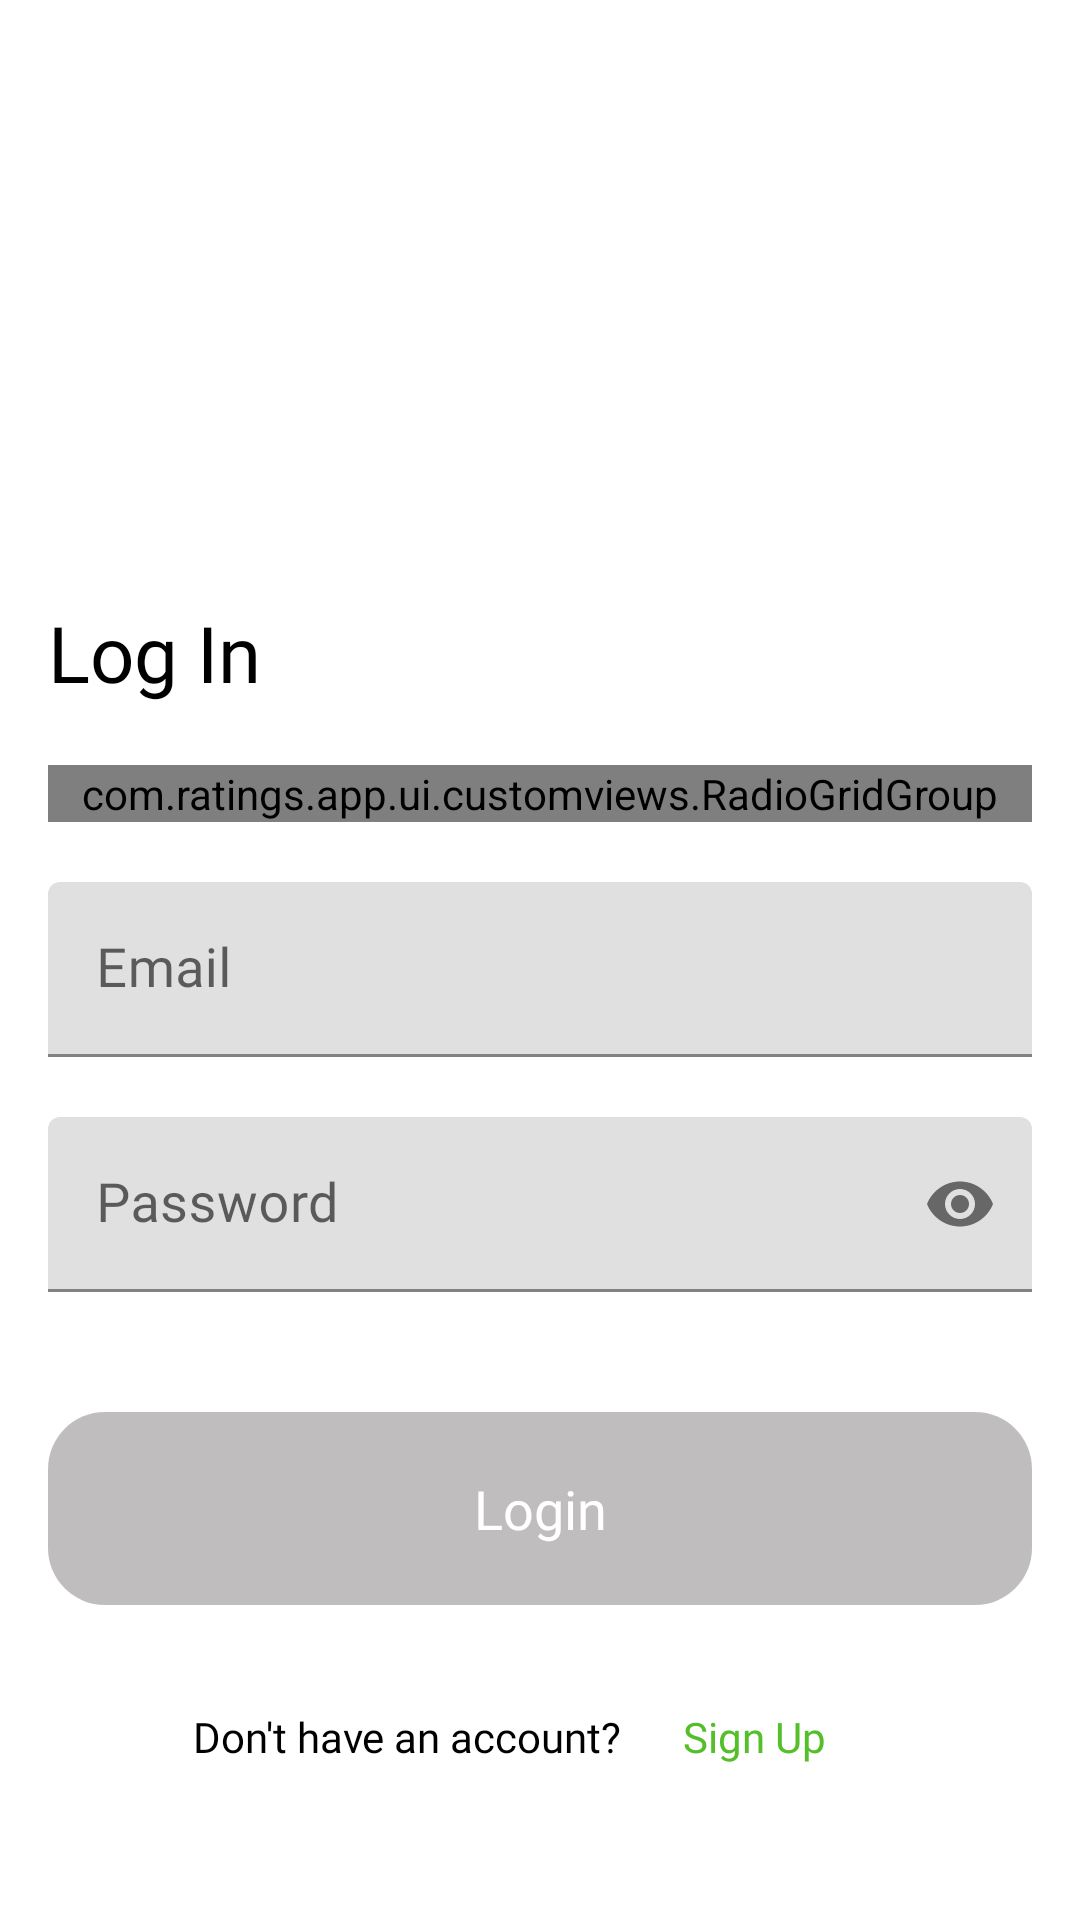

Produce the Android XML layout that renders to this screen, including the resource entries it uses.
<!-- AndroidManifest.xml: fallback theme Theme.MaterialComponents.DayNight.NoActionBar -->
<!-- res/layout/fragment_login.xml -->
<?xml version="1.0" encoding="utf-8"?>
<androidx.constraintlayout.widget.ConstraintLayout android:layout_width="match_parent"
    android:layout_height="match_parent"
    xmlns:android="http://schemas.android.com/apk/res/android"
    xmlns:app="http://schemas.android.com/apk/res-auto">
    <ProgressBar
        android:id="@+id/loading_progress_bar"
        android:visibility="gone"
        android:layout_width="wrap_content"
        app:layout_constraintTop_toTopOf="parent"
        app:layout_constraintLeft_toLeftOf="parent"
        app:layout_constraintRight_toRightOf="parent"
        app:layout_constraintBottom_toBottomOf="parent"
        android:layout_height="wrap_content"/>

    <LinearLayout xmlns:android="http://schemas.android.com/apk/res/android"
        app:layout_constraintTop_toTopOf="parent"
        app:layout_constraintLeft_toLeftOf="parent"
        app:layout_constraintBottom_toBottomOf="parent"
        app:layout_constraintRight_toRightOf="parent"
        xmlns:app="http://schemas.android.com/apk/res-auto"
        android:orientation="vertical"
        xmlns:tools="http://schemas.android.com/tools"
        android:layout_width="match_parent"
        android:layout_height="match_parent"
        tools:context=".ui.auth.LoginFragment">
        <RelativeLayout
            android:layout_width="match_parent"
            android:layout_height="wrap_content">

            <ImageView
                android:id="@+id/imageView"
                android:layout_width="match_parent"
                android:layout_height="235dp"
                android:scaleType="centerCrop"
                android:src="@drawable/login_bg" />

            <ImageView
                android:id="@+id/imageView2"
                android:layout_width="150dp"
                android:layout_height="150dp"
                android:layout_centerInParent="true"
                android:layout_marginTop="50dp"
                android:src="@drawable/login_dish" />

            <TextView
                android:id="@+id/login_text"
                android:layout_width="wrap_content"
                android:layout_height="wrap_content"
                android:layout_alignBottom="@id/imageView"
                android:layout_marginLeft="16dp"
                android:fontFamily="@font/poppins_regular"
                android:text="Log In"
                android:textColor="@color/black"
                android:textSize="26sp" />
        </RelativeLayout>

        <com.ratings.app.ui.customviews.RadioGridGroup
            android:id="@+id/user_type"
            android:layout_width="match_parent"
            android:layout_height="wrap_content"
            android:orientation="horizontal"
            android:useDefaultMargins="true"
            android:layout_marginTop="20dp"
            android:layout_marginHorizontal="16dp">

                <androidx.appcompat.widget.AppCompatRadioButton
                    android:id="@+id/user_btn"
                    android:text="User"
                    android:gravity="center"
                    android:paddingVertical="12dp"
                    android:fontFamily="@font/poppins_regular"
                    android:layout_columnWeight="33.33"
                    android:layout_width="wrap_content"
                    android:layout_height="wrap_content"
                    android:background="@drawable/tab_left_button_selector"
                    android:button="@null"
                    android:textColor="@color/white"
                    android:checked="true"/>
                <androidx.appcompat.widget.AppCompatRadioButton
                    android:id="@+id/owner_btn"
                    android:text="Owner"
                    android:paddingVertical="12dp"
                    android:fontFamily="@font/poppins_regular"
                    android:gravity="center"
                    android:layout_columnWeight="33.33"
                    android:layout_width="wrap_content"
                    android:layout_height="wrap_content"
                    android:background="@drawable/tab_middle_button_selector"
                    android:button="@null" />
                <androidx.appcompat.widget.AppCompatRadioButton
                    android:id="@+id/admin_btn"
                    android:text="Admin"
                    android:gravity="center"
                    android:paddingVertical="12dp"
                    android:fontFamily="@font/poppins_regular"
                    android:layout_columnWeight="33.33"
                    android:layout_width="wrap_content"
                    android:layout_height="wrap_content"
                    android:background="@drawable/tab_right_button_selector"
                    android:button="@null"/>


        </com.ratings.app.ui.customviews.RadioGridGroup>
        <LinearLayout
            android:orientation="vertical"
            android:layout_marginHorizontal="16dp"
            android:layout_marginTop="20dp"
            android:layout_width="match_parent"
            android:layout_height="match_parent">
            <com.google.android.material.textfield.TextInputLayout
                android:id="@+id/email_field"
                android:layout_width="match_parent"
                android:layout_height="wrap_content"
                app:hintTextColor="@color/textHint"
                android:hint="Email">

            <com.google.android.material.textfield.TextInputEditText
                android:layout_width="match_parent"
                android:layout_height="wrap_content"
                android:fontFamily="@font/poppins_regular"
                android:textSize="18sp"
                android:textColor="@color/black"
                />
            </com.google.android.material.textfield.TextInputLayout>

            <com.google.android.material.textfield.TextInputLayout
                android:id="@+id/password_field"
                android:layout_width="match_parent"
                android:layout_height="wrap_content"
                android:layout_marginTop="20dp"
                app:hintTextColor="@color/textHint"
                app:passwordToggleEnabled="true"
                android:hint="Password">

                <com.google.android.material.textfield.TextInputEditText
                    android:layout_width="match_parent"
                    android:layout_height="wrap_content"
                    android:fontFamily="@font/poppins_regular"
                    android:textSize="18sp"
                    android:textColor="@color/black"
                    android:inputType="textPassword"
                    />
            </com.google.android.material.textfield.TextInputLayout>

            <androidx.appcompat.widget.AppCompatButton
                android:id="@+id/login_btn"
                android:layout_marginTop="40dp"
                android:textColor="@color/white"
                android:fontFamily="@font/poppins_regular"
                android:textSize="18sp"
                android:paddingVertical="20dp"
                android:textAllCaps="false"
                android:text="Login"
                android:enabled="false"
                android:background="@drawable/auth_button_bg_selector"
                android:layout_width="match_parent"
                android:layout_height="wrap_content"/>

            <LinearLayout
                android:layout_width="match_parent"
                android:layout_height="wrap_content"
                android:orientation="horizontal"
                android:gravity="center"
                android:layout_marginTop="20dp">
                <TextView
                    android:layout_width="wrap_content"
                    android:layout_height="wrap_content"
                    android:text="Don't have an account?"
                    android:textSize="14sp"
                    android:textColor="@color/black"
                    android:fontFamily="@font/poppins_regular" />
                <androidx.appcompat.widget.AppCompatButton
                    android:id="@+id/signup_btn"
                    android:layout_width="wrap_content"
                    android:layout_height="wrap_content"
                    android:text="Sign Up"
                    android:textSize="14sp"
                    android:fontFamily="@font/poppins_regular"
                    android:inputType="text"
                    android:textColor="@color/button_color"
                    android:textAllCaps="false"
                    android:background="@null"
                    />
            </LinearLayout>
        </LinearLayout>
    </LinearLayout>
</androidx.constraintlayout.widget.ConstraintLayout>
<!-- resources referenced by this layout -->
<resources>
  <color name="black">#FF000000</color>
  <color name="button_color">#54BF29</color>
  <color name="textHint">#7C7C7C</color>
  <color name="white">#FFFFFFFF</color>
  <!-- drawable auth_button_bg_selector (drawable) -->
  <?xml version="1.0" encoding="utf-8"?>
  <selector xmlns:android="http://schemas.android.com/apk/res/android">
  
      <item android:state_enabled="false" android:drawable="@drawable/auth_button_bg_disabled"/>
      <item android:state_enabled="true" android:drawable="@drawable/auth_button_bg_enabled"/>
  </selector>
  <!-- drawable tab_left_button_selector (drawable) -->
  <?xml version="1.0" encoding="utf-8"?>
  <selector xmlns:android="http://schemas.android.com/apk/res/android">
  
      
      <item android:state_checked="false" android:drawable="@drawable/tab_left_button_default" />
  
      
      <item android:state_checked="true" android:drawable="@drawable/tab_left_button_selected" />
  
  </selector>
  <!-- drawable tab_middle_button_selector (drawable) -->
  <?xml version="1.0" encoding="utf-8"?>
  <selector xmlns:android="http://schemas.android.com/apk/res/android">
  <item android:state_checked="false" android:drawable="@drawable/tab_middle_button_default"/>
  <item android:state_checked="true" android:drawable="@drawable/tab_middle_button_selected"/>
  </selector>
  <!-- drawable tab_right_button_selector (drawable) -->
  <?xml version="1.0" encoding="utf-8"?>
  <selector xmlns:android="http://schemas.android.com/apk/res/android">
  <item android:state_checked="true" android:drawable="@drawable/tab_right_button_selected"/>
  <item android:state_checked="false" android:drawable="@drawable/tab_right_button_default"/>
  </selector>
  <!-- drawable auth_button_bg_disabled (drawable) -->
  <shape android:shape="rectangle"
      xmlns:android="http://schemas.android.com/apk/res/android">
      <corners android:radius="19dp"/>
      <solid android:color="#BFBDBD"/>
  </shape>
  <!-- drawable auth_button_bg_enabled (drawable) -->
  <shape android:shape="rectangle"
      xmlns:android="http://schemas.android.com/apk/res/android">
      <solid android:color="@color/button_color"/>
      <corners android:radius="19dp"/>
  </shape>
  <!-- drawable tab_left_button_default (drawable) -->
  <?xml version="1.0" encoding="utf-8"?>
  <shape xmlns:android="http://schemas.android.com/apk/res/android" android:shape="rectangle">
      <solid android:color="#E2E2E2"/>
      <corners android:bottomLeftRadius="40dp" android:topLeftRadius="40dp" />
  </shape>
  <!-- drawable tab_left_button_selected (drawable) -->
  <shape android:shape="rectangle"
      xmlns:android="http://schemas.android.com/apk/res/android" >
  <solid android:color="@color/selected_tab"/>
      <corners android:bottomLeftRadius="40dp" android:topLeftRadius="40dp"/>
  </shape>
  <!-- drawable tab_middle_button_default (drawable) -->
  <shape android:shape="rectangle"
      xmlns:android="http://schemas.android.com/apk/res/android" >
  <solid android:color="#E2E2E2"/>
  </shape>
  <!-- drawable tab_middle_button_selected (drawable) -->
  <shape android:shape="rectangle"
      xmlns:android="http://schemas.android.com/apk/res/android" >
      <solid android:color="@color/selected_tab"/>
  </shape>
  <!-- drawable tab_right_button_selected (drawable) -->
  <?xml version="1.0" encoding="utf-8"?>
  <shape android:shape="rectangle"
      xmlns:android="http://schemas.android.com/apk/res/android" >
      <solid android:color="@color/selected_tab"/>
      <corners android:topRightRadius="40dp" android:bottomRightRadius="40dp"/>
  </shape>
  <!-- drawable tab_right_button_default (drawable) -->
  <?xml version="1.0" encoding="utf-8"?>
  <shape android:shape="rectangle"
      xmlns:android="http://schemas.android.com/apk/res/android" >
      <solid android:color="#E2E2E2"/>
      <corners android:topRightRadius="40dp" android:bottomRightRadius="40dp"/>
  </shape>
  <color name="selected_tab">#FF5823</color>
</resources>
